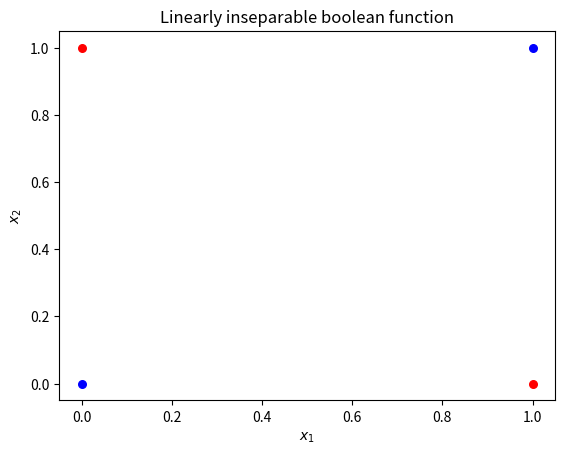
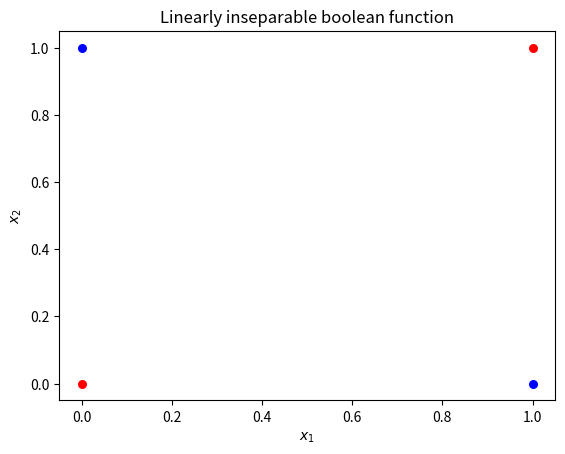

Source code (Python) for these figures, in order:
#3.1 a) plots

import matplotlib.pyplot as plt

x1 = [0,1]
y1 = [0,1]

x2 = [0,1]
y2 = [1,0]
fig1 = plt.figure()
plt.scatter(x1,y1,marker  = "o", s = 30, color = "b")
plt.scatter(x2,y2,marker  = "o", s = 30, color = "r")
plt.xlabel("$x_1$")
plt.ylabel("$x_2$")
plt.title("Linearly inseparable boolean function")

fig2 = plt.figure()
plt.scatter(x1,y1,marker  = "o", s = 30, color = "r")
plt.scatter(x2,y2,marker  = "o", s = 30, color = "b")
plt.xlabel("$x_1$")
plt.ylabel("$x_2$")
plt.title("Linearly inseparable boolean function")
plt.show()